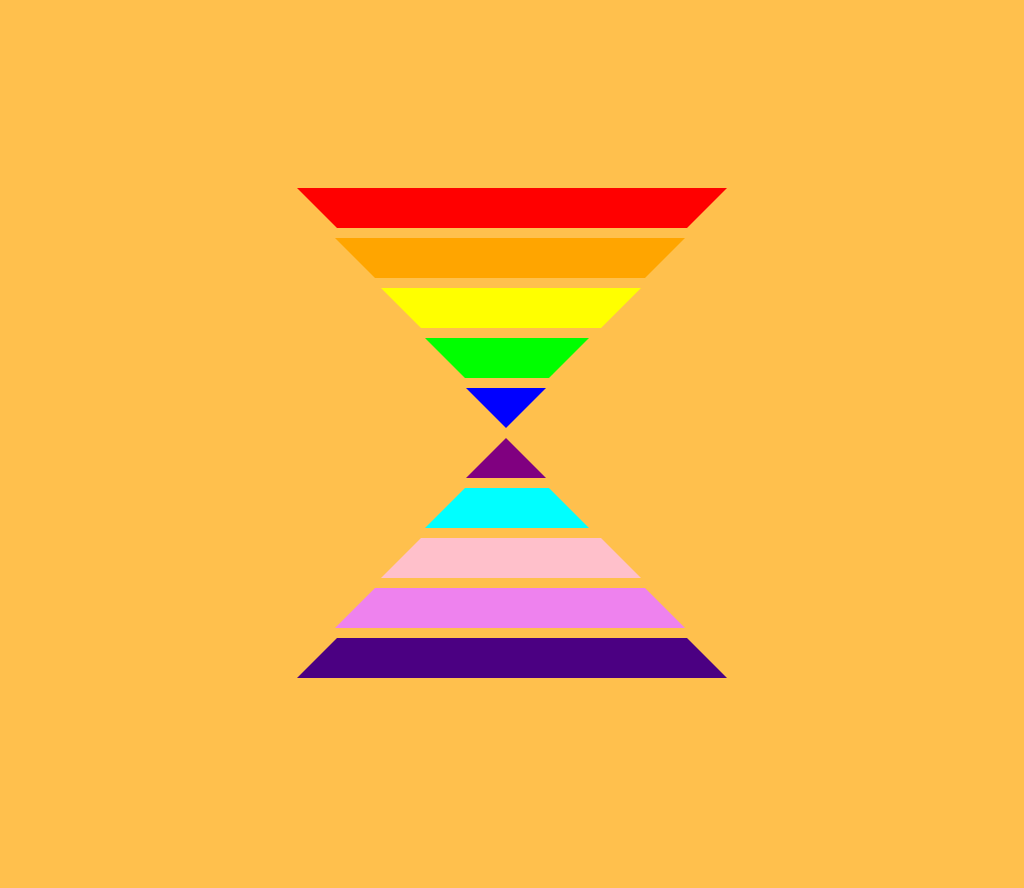

Here is a drawing made with CSS. Write the source that renders it.

<!-- file: index.html -->
<!DOCTYPE html>
<html lang="en">
<head>
    <meta charset="UTF-8">
    <meta http-equiv="X-UA-Compatible" content="IE=edge">
    <meta name="viewport" content="width=device-width, initial-scale=1.0">
    <link rel="stylesheet" href="style.css">
    <title>spinner</title>
</head>
<body>
    <div class="container">
        <div class="bar1"></div>
        <div class="bar2"></div>
        <div class="bar3"></div>
        <div class="bar4"></div>
        <div class="bar5"></div>
        <div class="bar6"></div>
        <div class="bar7"></div>
        <div class="bar8"></div>
        <div class="bar9"></div>
        <div class="bar10"></div>
    </div>
    
</body>
</html>

/* file: style.css */
body{
    margin: 0;
    padding: 0;
    background-color: #ffc04d;
}


.container{
    position: absolute;
    top: 70%;
    left: 50%;
    transform: translate(-50%,-50%);
    height: 700px;
    width: 700px;
    perspective: 1000px;
}

.container>div{
    margin-bottom: 10px;
    transform-style: preserve-3d;
}

.bar1,.bar2,.bar3,.bar4,.bar5{
    border-top: 40px solid white;
    border-right: 40px solid transparent;
    border-left: 40px solid transparent;
    animation: flip 2s infinite forwards;
}

@keyframes flip {
    100%{
        transform:rotateY(180deg);
    }
}
.bar6,.bar7,.bar8,.bar9,.bar10{
    border-bottom: 40px solid white;
    border-right: 40px solid transparent;
    border-left: 40px solid transparent;
    animation: flip 2s infinite backwards;
}

@keyframes flip {
    100%{
        transform:rotateY(180deg);
    }
}

.bar1{
    border-top-color: #FF0000;
    width: 350px;
    margin: auto;
}
.bar2{
    border-top-color: #FFA500;
    width: 270px;
    position: relative;
    left :173px;
    animation-delay: 0.2s;
}
.bar3{
    border-top-color:  #FFFF00;
    width: 180px;
    position: relative;
    left :219px;
    animation-delay: 0.4s;
}
.bar4{
    border-top-color:#00FF00;
    width: 84px;
    position: relative;
    left :263px;
    animation-delay: 0.6s;
}
.bar5{
    border-top-color:#0000FF;
    width: 0px;
    position: relative;
    left :304px;
    animation-delay: 0.8s;
}


.bar10{
    border-bottom-color:  #4B0082;
    width: 350px;
    margin: auto;
    animation-delay: 1.6s;
}
.bar9{
    border-bottom-color:  #EE82EE;
    width: 270px;
    position: relative;
    left :173px;
    animation-delay: 1.4s;
}
.bar8{
    border-bottom-color:  #FFC0CB;
    width: 180px;
    position: relative;
    left :219px;
    animation-delay: 1.2s;
}
.bar7{
    border-bottom-color:#00FFFF;
    width: 84px;
    position: relative;
    left :263px;
    animation-delay: 1s;
}
.bar6{
    border-bottom-color: #800080;
    width: 0px;
    position: relative;
    left :304px;
    animation-delay: 0.8s;
}